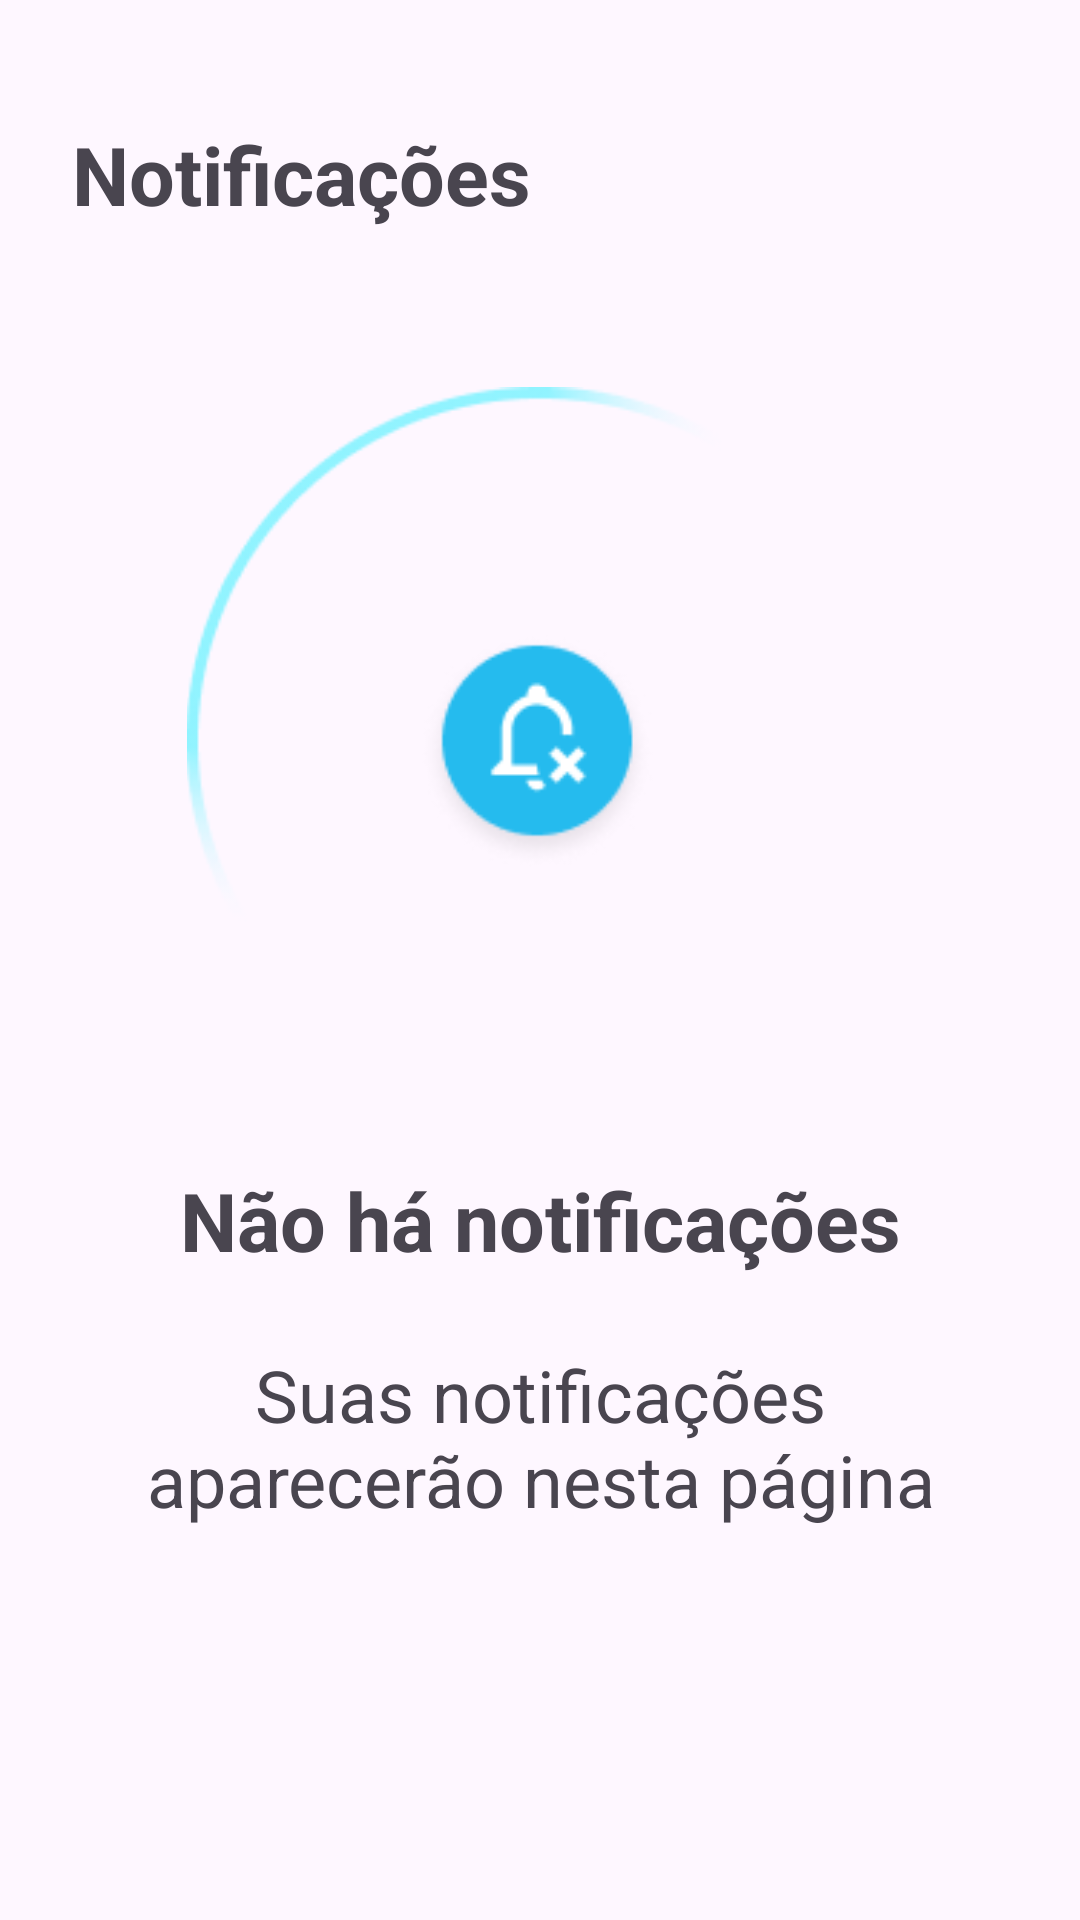

Layout XML and referenced resources for this Android screen:
<!-- AndroidManifest.xml: application theme Theme.LetControl -->
<!-- res/layout/fragment_warnings.xml -->
<?xml version="1.0" encoding="utf-8"?>
<FrameLayout xmlns:android="http://schemas.android.com/apk/res/android"
    xmlns:app="http://schemas.android.com/apk/res-auto"
    xmlns:tools="http://schemas.android.com/tools"
    android:layout_width="match_parent"
    android:layout_height="match_parent"
    tools:context=".WarningsFragment">

    <androidx.constraintlayout.widget.ConstraintLayout
        android:layout_width="match_parent"
        android:layout_height="match_parent">

        <TextView
            android:id="@+id/textView3"
            android:layout_width="0dp"
            android:layout_height="wrap_content"
            android:layout_marginStart="24dp"
            android:layout_marginTop="40dp"
            android:text="Notificações"
            android:textSize="27sp"
            android:textStyle="bold"
            app:layout_constraintEnd_toEndOf="parent"
            app:layout_constraintStart_toStartOf="parent"
            app:layout_constraintTop_toTopOf="parent" />

        <TextView
            android:id="@+id/textView38"
            android:layout_width="wrap_content"
            android:layout_height="wrap_content"
            android:layout_marginTop="24dp"
            android:text="Não há notificações"
            android:textSize="27sp"
            android:textStyle="bold"
            app:layout_constraintEnd_toEndOf="parent"
            app:layout_constraintStart_toStartOf="parent"
            app:layout_constraintTop_toTopOf="@+id/guideline18" />

        <ImageView
            android:id="@+id/imageView12"
            android:layout_width="0dp"
            android:layout_height="0dp"
            android:layout_marginStart="24dp"
            android:layout_marginEnd="24dp"
            android:src="@drawable/not_avisos_image"
            app:layout_constraintBottom_toTopOf="@+id/guideline18"
            app:layout_constraintEnd_toEndOf="parent"
            app:layout_constraintStart_toStartOf="parent"
            app:layout_constraintTop_toTopOf="@+id/guideline19" />

        <TextView
            android:id="@+id/textView41"
            android:layout_width="0dp"
            android:layout_height="wrap_content"
            android:layout_marginStart="24dp"
            android:layout_marginTop="24dp"
            android:layout_marginEnd="24dp"
            android:gravity="center"
            android:text="Suas notificações aparecerão nesta página"
            android:textSize="24sp"
            app:layout_constraintEnd_toEndOf="parent"
            app:layout_constraintStart_toStartOf="parent"
            app:layout_constraintTop_toBottomOf="@+id/textView38" />

        <androidx.constraintlayout.widget.Guideline
            android:id="@+id/guideline18"
            android:layout_width="wrap_content"
            android:layout_height="wrap_content"
            android:orientation="horizontal"
            app:layout_constraintGuide_percent="0.57" />

        <androidx.constraintlayout.widget.Guideline
            android:id="@+id/guideline19"
            android:layout_width="wrap_content"
            android:layout_height="wrap_content"
            android:orientation="horizontal"
            app:layout_constraintGuide_percent="0.20151679" />
    </androidx.constraintlayout.widget.ConstraintLayout>
</FrameLayout>
<!-- resources referenced by this layout -->
<resources>
  <!-- drawable not_avisos_image: png bitmap (drawable, 9927 bytes) -->
  <style name="Theme.LetControl" parent="Base.Theme.LetControl" />
  <style name="Base.Theme.LetControl" parent="Theme.Material3.DayNight.NoActionBar">
          
          </style>
</resources>
